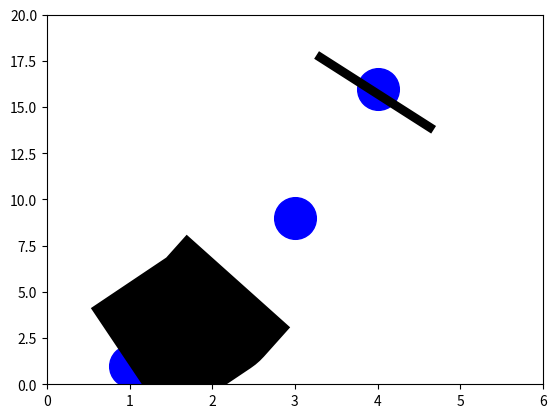

Reproduce this figure in Python.
#https://matplotlib.org/users/pyplot_tutorial.html

'''
import numpy as np
import matplotlib.pyplot as plt

from matplotlib.ticker import NullFormatter  # useful for `logit` scale

# Fixing random state for reproducibility
np.random.seed(19680801)

# make up some data in the interval ]0, 1[
y = np.random.normal(loc=0.5, scale=0.4, size=1000)
y = y[(y > 0) & (y < 1)]
y.sort()
x = np.arange(len(y))

# plot with various axes scales
plt.figure(1)

# linear
plt.subplot(221)
plt.plot(x, y)
plt.yscale('linear')
plt.title('linear')
plt.grid(True)


# log
plt.subplot(222)
plt.plot(x, y)
plt.yscale('log')
plt.title('log')
plt.grid(True)


# symmetric log
plt.subplot(223)
plt.plot(x, y - y.mean())
plt.yscale('symlog', linthreshy=0.01)
plt.title('symlog')
plt.grid(True)

# logit
#plt.subplot(224)
#plt.plot(x, y)
#plt.yscale('logit')
#plt.title('logit')
#plt.grid(True)
# Format the minor tick labels of the y-axis into empty strings with
# `NullFormatter`, to avoid cumbering the axis with too many labels.
#plt.gca().yaxis.set_minor_formatter(NullFormatter())
# Adjust the subplot layout, because the logit one may take more space
# than usual, due to y-tick labels like "1 - 10^{-3}"
#plt.subplots_adjust(top=0.92, bottom=0.08, left=0.10, right=0.95, hspace=0.25,
                    #wspace=0.35)

plt.show()
'''

'''
import numpy as np
import matplotlib.pyplot as plt

from matplotlib.ticker import NullFormatter  # useful for `logit` scale

# Fixing random state for reproducibility
np.random.seed(19680801)

# make up some data in the interval ]0, 1[
y = np.random.normal(loc=0.5, scale=0.4, size=1000)
y = y[(y > 0) & (y < 1)]
y.sort()
x = np.arange(len(y))

# plot with various axes scales
plt.figure(1)

# linear
plt.subplot(221)
plt.plot(x, y)
plt.yscale('linear')
plt.title('linear')
plt.grid(True)
plt.show()
'''

'''
import numpy as np
import matplotlib.pyplot as plt

ax = plt.subplot(111)

t = np.arange(0.0, 5.0, 0.01)
s = np.cos(2*np.pi*t)
line, = plt.plot(t, s, lw=2)

plt.annotate('local max', xy=(2, 1), xytext=(3, 1.5),
            arrowprops=dict(facecolor='black', shrink=0.05),
            )

plt.ylim(-2,2)
plt.show()
'''

'''
import numpy as np
import matplotlib.pyplot as plt

# Fixing random state for reproducibility
np.random.seed(19680801)

mu, sigma = 100, 15
x = mu + sigma * np.random.randn(10000)

# the histogram of the data
n, bins, patches = plt.hist(x, 50, normed=1, facecolor='g', alpha=0.75)


plt.xlabel('Smarts')
plt.ylabel('Probability')
plt.title('Histogram of IQ')
plt.text(60, .025, r'$\mu=100,\ \sigma=15$')
plt.axis([40, 160, 0, 0.03])
plt.grid(True)
plt.show()
'''

'''
import numpy as np
import matplotlib.pyplot as plt

def f(t):
    return np.exp(-t) * np.cos(2*np.pi*t)

t1 = np.arange(0.0, 5.0, 0.1)
t2 = np.arange(0.0, 5.0, 0.02)

plt.figure(1)
plt.subplot(211)
plt.plot(t1, f(t1), 'bo', t2, f(t2), 'k')

plt.subplot(212)
plt.plot(t2, np.cos(2*np.pi*t2), 'r--')
plt.show()
'''

'''
import numpy as np
import matplotlib.pyplot as plt

# evenly sampled time at 200ms intervals
t = np.arange(0., 5., 0.2)

# red dashes, blue squares and green triangles
plt.plot(t, t, 'r--', t, t**2, 'bs', t, t**3, 'g^')
plt.show()
'''


import matplotlib.pyplot as plt
plt.plot([1,2,3,4], [1,4,9,16], 'bo',markersize=30)
plt.plot([1,2,3,4], [1,4,9,16], 'k:',linewidth=100)

plt.axis([0, 6, 0, 20])
plt.show()


'''
import matplotlib.pyplot as plt
plt.plot([1,2,3,4,5,6])
plt.ylabel('some numbers')
plt.xlabel('some other numbers')
plt.show()
'''
